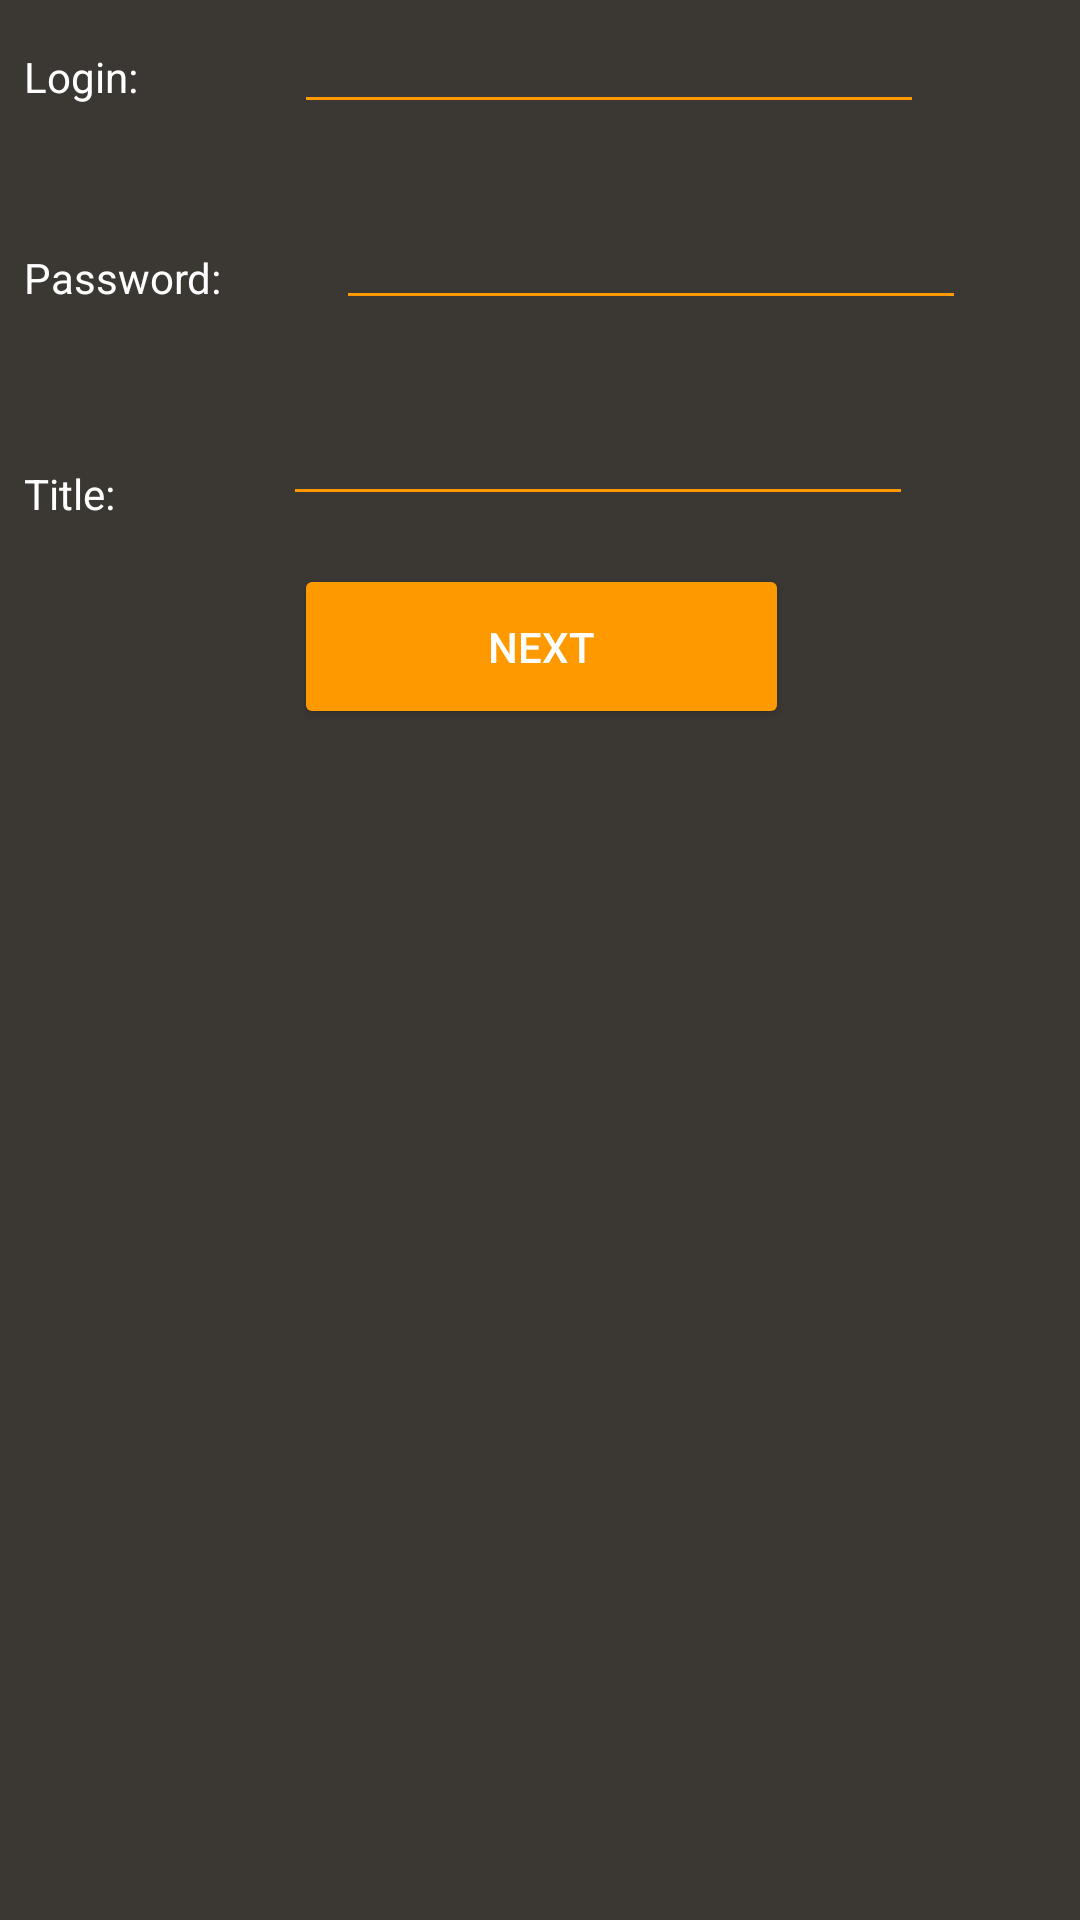

Produce the Android XML layout that renders to this screen, including the resource entries it uses.
<!-- AndroidManifest.xml: application theme AppTheme -->
<!-- res/layout/activity_main.xml -->
<?xml version="1.0" encoding="utf-8"?>

<androidx.constraintlayout.widget.ConstraintLayout xmlns:android="http://schemas.android.com/apk/res/android"
    xmlns:app="http://schemas.android.com/apk/res-auto"
    xmlns:tools="http://schemas.android.com/tools"
    android:layout_width="match_parent"
    android:layout_height="match_parent"
    tools:context=".MainActivity">

    <TextView
        android:id="@+id/textView2"
        android:layout_width="wrap_content"
        android:layout_height="wrap_content"
        android:layout_marginStart="8dp"
        android:layout_marginTop="42dp"
        android:text="@string/Password"
        android:textSize="14sp"
        app:layout_constraintStart_toStartOf="parent"
        app:layout_constraintTop_toBottomOf="@+id/textView" />

    <Button
        android:id="@+id/button"
        android:layout_width="165dp"
        android:layout_height="55dp"
        android:layout_marginTop="16dp"
        android:onClick="ConnectOpen"
        android:text="@string/Next"
        android:textSize="14sp"
        app:layout_constraintEnd_toEndOf="parent"
        app:layout_constraintHorizontal_bias="0.502"
        app:layout_constraintStart_toStartOf="parent"
        app:layout_constraintTop_toBottomOf="@+id/eDescript" />

    <TextView
        android:id="@+id/textView"
        android:layout_width="wrap_content"
        android:layout_height="25dp"
        android:layout_marginStart="8dp"
        android:layout_marginTop="16dp"
        android:text="@string/Login"
        app:layout_constraintStart_toStartOf="parent"
        app:layout_constraintTop_toTopOf="parent" />

    <TextView
        android:id="@+id/textView5"
        android:layout_width="wrap_content"
        android:layout_height="wrap_content"
        android:layout_marginStart="8dp"
        android:layout_marginTop="53dp"
        android:text="@string/Title"
        app:layout_constraintStart_toStartOf="parent"
        app:layout_constraintTop_toBottomOf="@+id/textView2" />

    <EditText
        android:id="@+id/eLogin"
        android:layout_width="wrap_content"
        android:layout_height="wrap_content"
        android:ems="10"
        android:inputType="textPersonName"
        android:textColor="@color/colorAccent"
        android:textSize="18sp"
        app:layout_constraintEnd_toEndOf="parent"
        app:layout_constraintStart_toEndOf="@+id/textView"
        app:layout_constraintTop_toTopOf="parent" />

    <EditText
        android:id="@+id/ePassword"
        android:layout_width="wrap_content"
        android:layout_height="wrap_content"
        android:layout_marginTop="24dp"
        android:ems="10"
        android:inputType="textPassword"
        android:textColor="@color/colorAccent"
        app:layout_constraintEnd_toEndOf="parent"
        app:layout_constraintStart_toEndOf="@+id/textView2"
        app:layout_constraintTop_toBottomOf="@+id/eLogin" />

    <EditText
        android:id="@+id/eDescript"
        android:layout_width="wrap_content"
        android:layout_height="wrap_content"
        android:layout_marginTop="24dp"
        android:ems="10"
        android:inputType="textPersonName"
        android:textColor="@color/colorAccent"
        app:layout_constraintEnd_toEndOf="parent"
        app:layout_constraintStart_toEndOf="@+id/textView5"
        app:layout_constraintTop_toBottomOf="@+id/ePassword" />

</androidx.constraintlayout.widget.ConstraintLayout>
<!-- resources referenced by this layout -->
<resources>
  <color name="colorAccent">#ffffff</color>
  <string name="Login">Login:</string>
  <string name="Next">Next</string>
  <string name="Password">Password:</string>
  <string name="Title">Title:</string>
  <style name="AppTheme" parent="Theme.AppCompat.Light.DarkActionBar">
          
          <item name="colorPrimary">@color/colorPrimary</item>
          <item name="colorPrimaryDark">@color/colorPrimaryDark</item>
          <item name="colorAccent">@color/colorAccent</item>
          <item name="colorButtonNormal">@color/colorPrimaryDark</item>
          <item name="colorControlNormal">@color/colorPrimaryDark</item>
          <item name="colorControlActivated">@color/colorAccent</item>
          <item name="colorControlHighlight">@color/colorPrimary</item>
          <item name="android:windowBackground">@color/windowBackground</item>
          <item name="android:colorBackground">@color/windowBackground</item>
          <item name="android:textColor">@color/colorAccent</item>
  
      </style>
  <color name="colorPrimary">#edb200</color>
  <color name="colorPrimaryDark">#ff9900</color>
  <color name="windowBackground">#3b3834</color>
</resources>
